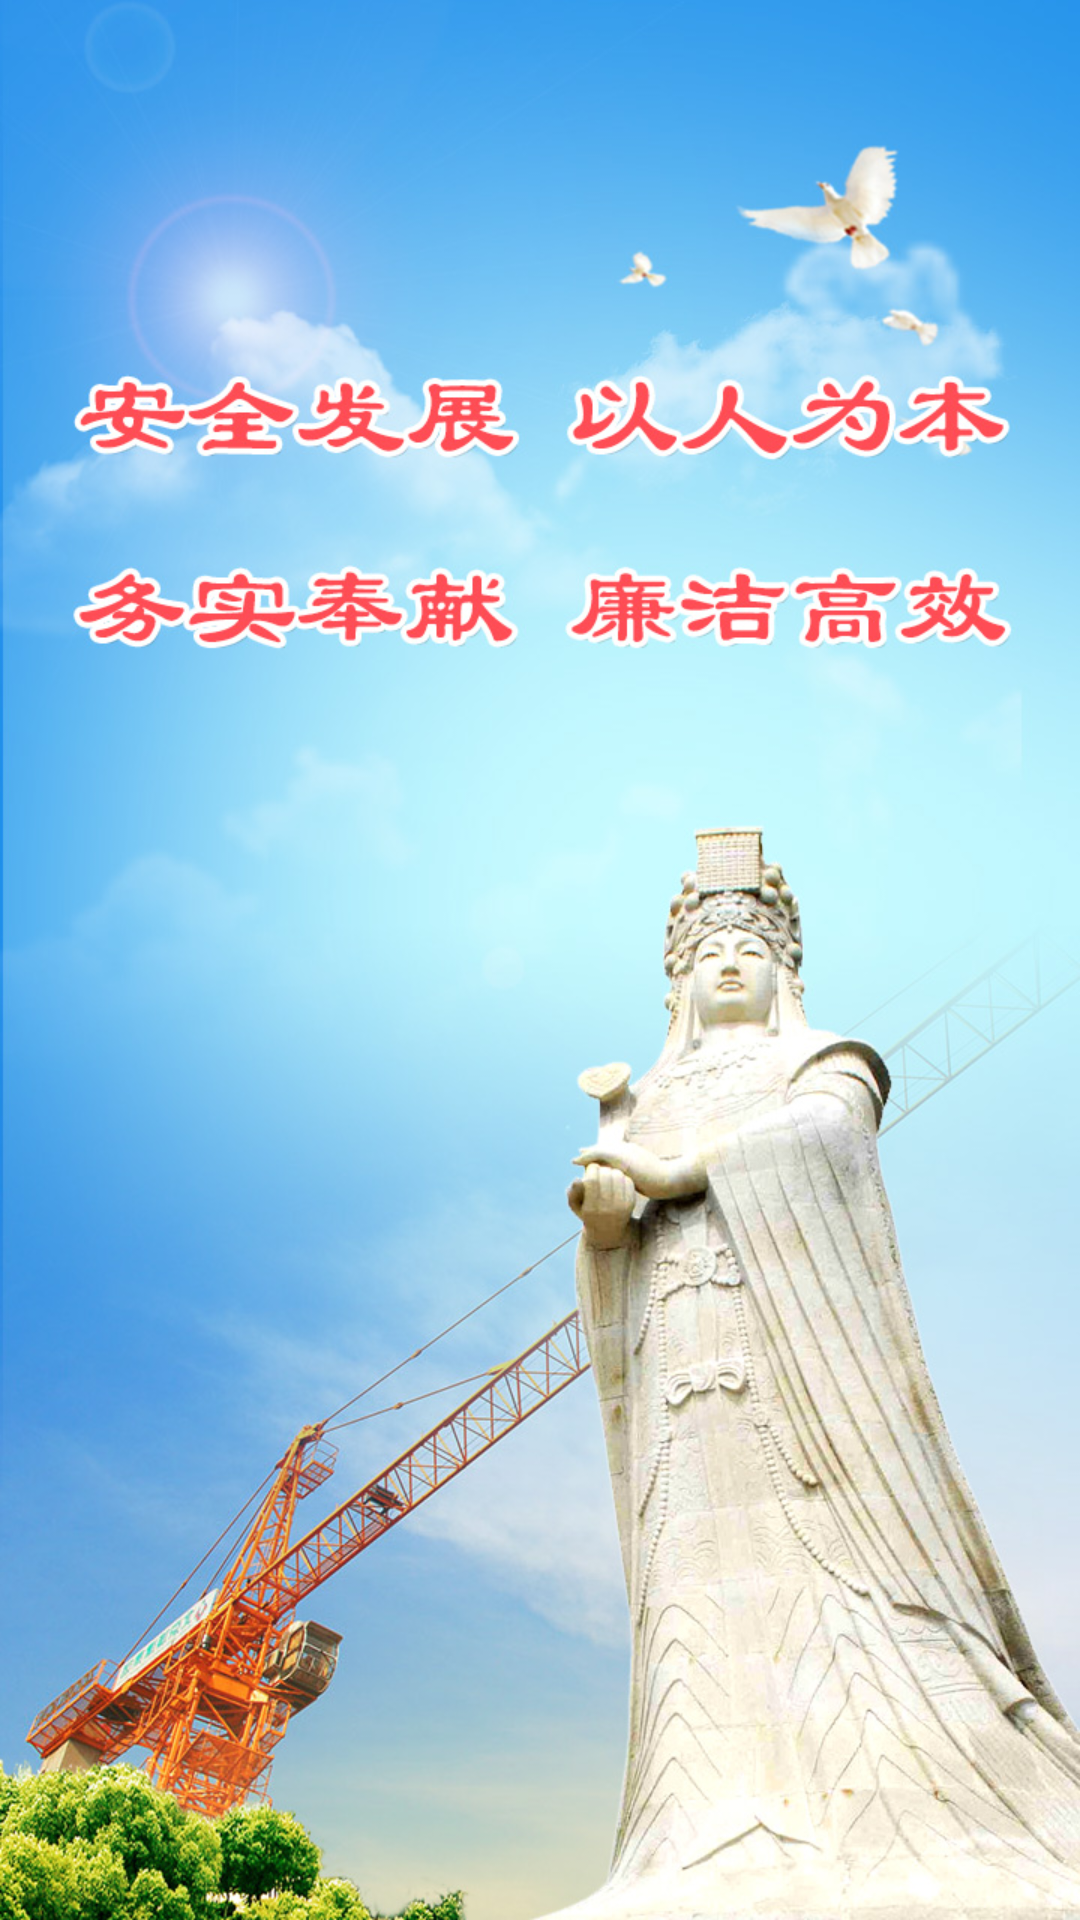

Here is an Android app screen rendered from its layout file. Give the layout XML and the strings, colors and styles it references.
<!-- AndroidManifest.xml: application theme AppTheme -->
<!-- res/layout/activity_splash.xml -->
<?xml version="1.0" encoding="utf-8"?>
<RelativeLayout xmlns:android="http://schemas.android.com/apk/res/android"
                android:layout_width="fill_parent"
                android:layout_height="fill_parent"
                android:gravity="center" >

    <ImageView
        android:id="@+id/iv_splsh"
        android:layout_width="match_parent"
        android:layout_height="match_parent"
        android:contentDescription="@string/app_name"
        android:scaleType="fitXY" />

</RelativeLayout>
<!-- resources referenced by this layout -->
<resources>
  <string name="app_name">Template</string>
  <style name="AppTheme" parent="Theme.AppCompat.Light.DarkActionBar">
          
          <item name="colorPrimary">@color/colorPrimary</item>
          <item name="colorPrimaryDark">@color/colorPrimaryDark</item>
          <item name="colorAccent">@color/colorPrimary</item>
          <item name="windowActionBar">false</item>
          <item name="windowNoTitle">true</item>
          <item name="android:windowBackground">@mipmap/splash</item>
      </style>
  <!-- not gathered from this repository: default colours our renderer supplied (Android Studio template values) -->
  <color name="colorPrimary">#FF6200EE</color>
  <color name="colorPrimaryDark">#FF3700B3</color>
</resources>
